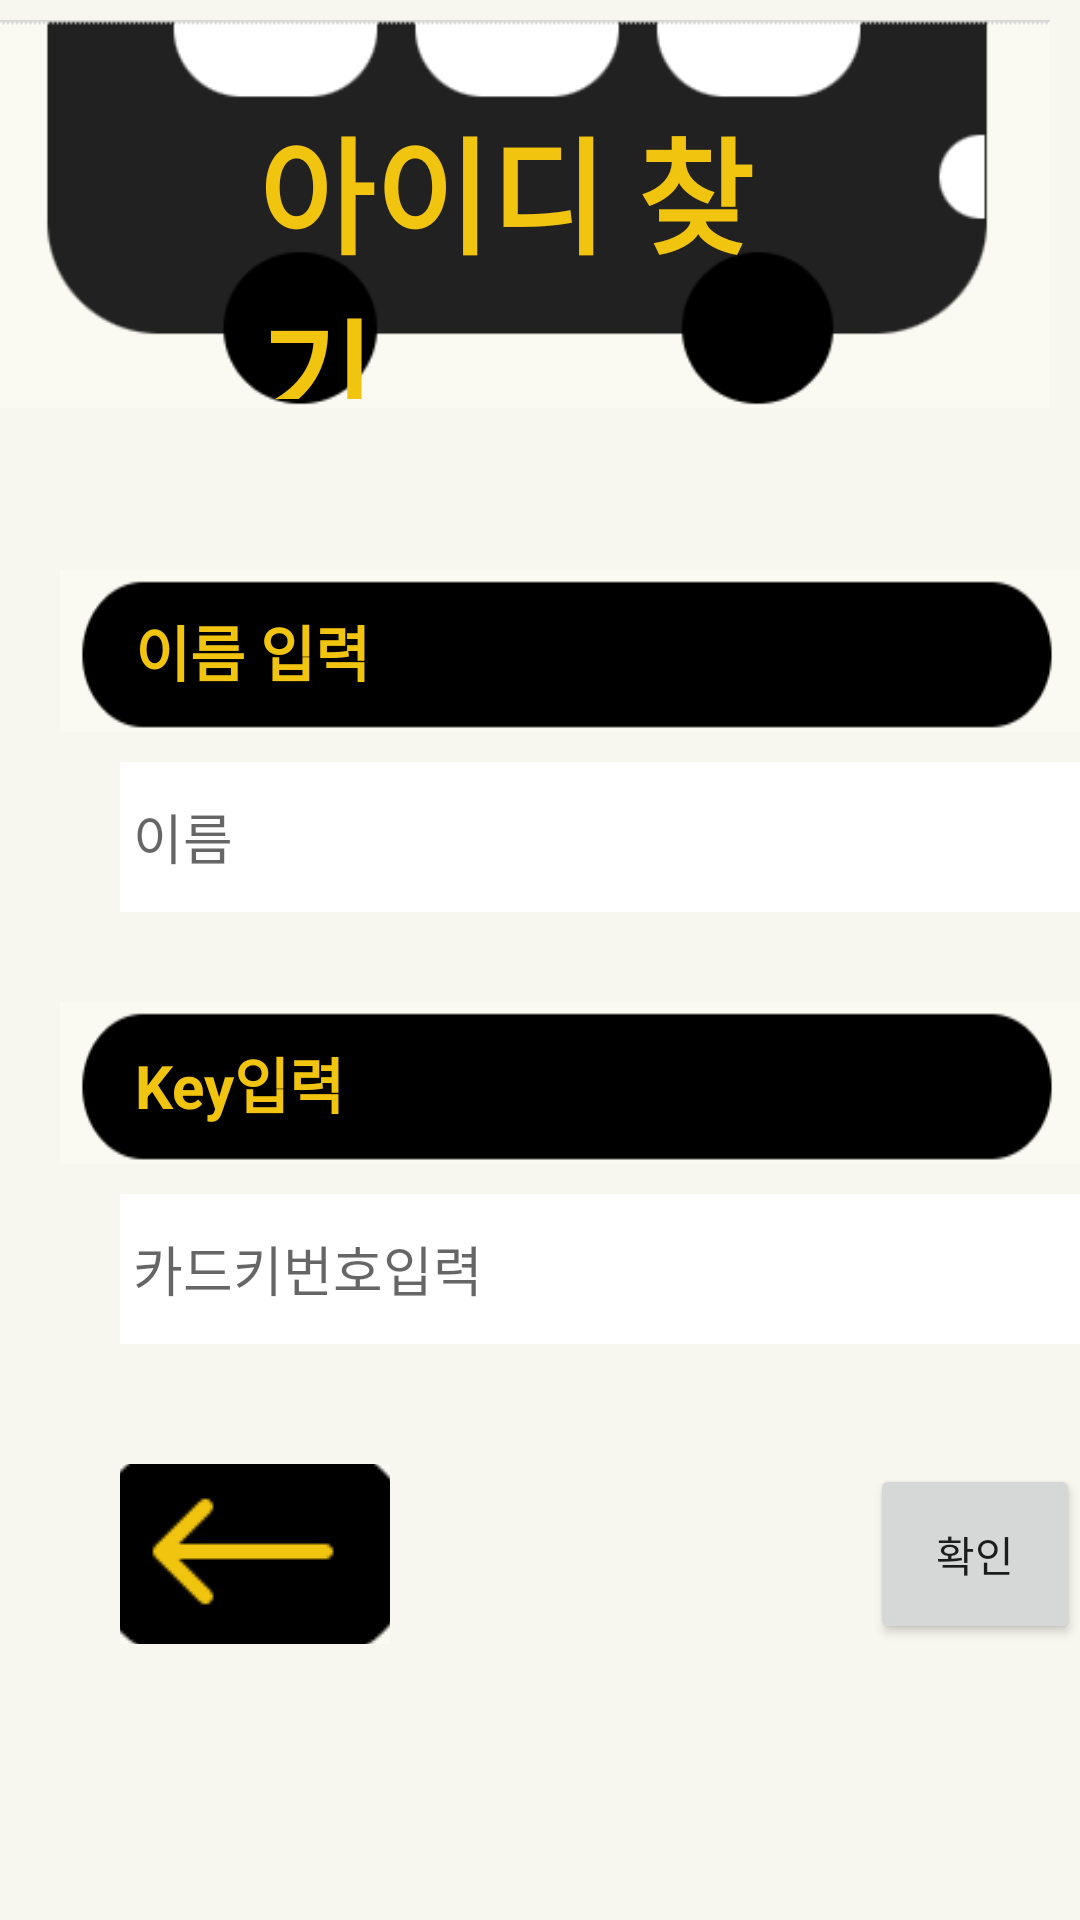

Produce the Android XML layout that renders to this screen, including the resource entries it uses.
<!-- AndroidManifest.xml: application theme Theme.BeeBus -->
<!-- res/layout/activity_find_id.xml -->
<?xml version="1.0" encoding="utf-8"?>
<LinearLayout xmlns:android="http://schemas.android.com/apk/res/android"
    xmlns:app="http://schemas.android.com/apk/res-auto"
    xmlns:tools="http://schemas.android.com/tools"
    android:layout_width="match_parent"
    android:layout_height="match_parent"
    android:background="#40ECE6CC"
    android:orientation="vertical"
    tools:context="org.techtown.beebus.findId">

    <RelativeLayout
        android:layout_width="match_parent"
        android:layout_height="match_parent"
        android:layout_weight="3">

        <ImageView
            android:id="@+id/imageView13"
            android:layout_width="389dp"
            android:layout_height="wrap_content"
            android:layout_alignParentTop="true"
            android:layout_alignParentEnd="true"
            android:layout_marginTop="-15dp"
            android:layout_marginEnd="10dp"
            app:srcCompat="@drawable/register1" />

        <TextView
            android:id="@+id/textView21"
            android:layout_width="242dp"
            android:layout_height="100dp"
            android:layout_alignStart="@+id/imageView13"
            android:layout_alignEnd="@+id/imageView13"
            android:layout_alignParentTop="true"
            android:layout_marginStart="86dp"
            android:layout_marginTop="33dp"
            android:layout_marginEnd="61dp"
            android:text="아이디 찾기"
            android:textColor="#F1C40F"
            android:textSize="42sp"
            android:textStyle="bold" />

    </RelativeLayout>

    <ScrollView
        android:layout_width="match_parent"
        android:layout_height="match_parent"
        android:layout_weight="1">

        <RelativeLayout
            android:layout_width="match_parent"
            android:layout_height="match_parent"
            android:visibility="visible">

            <EditText
                android:id="@+id/et_key"
                android:layout_width="330dp"
                android:layout_height="50dp"
                android:layout_below="@+id/ia2"
                android:layout_alignParentStart="true"
                android:layout_marginStart="40dp"
                android:layout_marginTop="10dp"
                android:background="#FFFFFF"
                android:ems="10"
                android:hint=" 카드키번호입력"
                android:inputType="textPassword" />

            <EditText
                android:id="@+id/et_id"
                android:layout_width="330dp"
                android:layout_height="50dp"
                android:layout_below="@+id/ed_key"
                android:layout_alignParentStart="true"
                android:layout_marginStart="40dp"
                android:layout_marginTop="10dp"
                android:background="#FFFFFF"
                android:ems="10"
                android:hint=" 이름"
                android:inputType="textPersonName" />

            <TextView
                android:id="@+id/ia2"
                android:layout_width="374dp"
                android:layout_height="54dp"
                android:layout_below="@+id/et_id"
                android:layout_alignParentStart="true"
                android:layout_marginStart="20dp"
                android:layout_marginTop="30dp"
                android:background="@drawable/register2"
                android:gravity="center|start"
                android:text="     Key입력"
                android:textColor="#F1C40F"
                android:textSize="20sp"
                android:textStyle="bold" />

            <TextView
                android:id="@+id/ed_key"
                android:layout_width="374dp"
                android:layout_height="54dp"
                android:layout_alignParentStart="true"
                android:layout_alignParentTop="true"
                android:layout_marginStart="20dp"
                android:layout_marginTop="30dp"
                android:background="@drawable/register2"
                android:gravity="center|start"
                android:text="     이름 입력"
                android:textColor="#F1C40F"
                android:textSize="20sp"
                android:textStyle="bold" />

            <ImageButton
                android:id="@+id/imageButton3"
                android:layout_width="90dp"
                android:layout_height="60dp"
                android:layout_below="@+id/et_key"
                android:layout_alignParentStart="true"
                android:layout_alignParentBottom="true"
                android:layout_marginStart="40dp"
                android:layout_marginTop="30dp"
                android:layout_marginBottom="10dp"
                app:srcCompat="@drawable/back" />

            <Button
                android:id="@+id/okbtn"
                android:layout_width="90dp"
                android:layout_height="60dp"
                android:layout_below="@+id/et_key"
                android:layout_alignParentStart="true"
                android:layout_alignParentBottom="true"
                android:layout_marginStart="290dp"
                android:layout_marginTop="30dp"
                android:layout_marginBottom="10dp"
                android:onClick="okonclick"
                android:text="확인"
                app:srcCompat="@drawable/back" />

        </RelativeLayout>
    </ScrollView>

</LinearLayout>
<!-- resources referenced by this layout -->
<resources>
  <!-- drawable back: png bitmap (drawable, 1617 bytes) -->
  <!-- drawable register1: png bitmap (drawable, 5685 bytes) -->
  <!-- drawable register2: png bitmap (drawable, 1530 bytes) -->
  <style name="Theme.BeeBus" parent="Theme.AppCompat.Light">
          
          <item name="windowNoTitle">true</item>
  
          <item name="android:windowFullscreen">true</item>
  
          <item name="colorPrimary">@color/purple_500</item>
          <item name="colorPrimaryVariant">@color/purple_700</item>
          <item name="colorOnPrimary">@color/white</item>
          
          <item name="colorSecondary">@color/teal_200</item>
          <item name="colorSecondaryVariant">@color/teal_700</item>
          <item name="colorOnSecondary">@color/black</item>
          
          <item name="android:statusBarColor" tools:targetApi="l">?attr/colorPrimaryVariant</item>
          
      </style>
  <!-- not gathered from this repository: default colours our renderer supplied (Android Studio template values) -->
  <color name="purple_500">#FF6200EE</color>
  <color name="purple_700">#FF3700B3</color>
  <color name="teal_200">#FF03DAC5</color>
  <color name="teal_700">#FF018786</color>
  <color name="black">#FF000000</color>
  <color name="white">#FFFFFFFF</color>
</resources>
